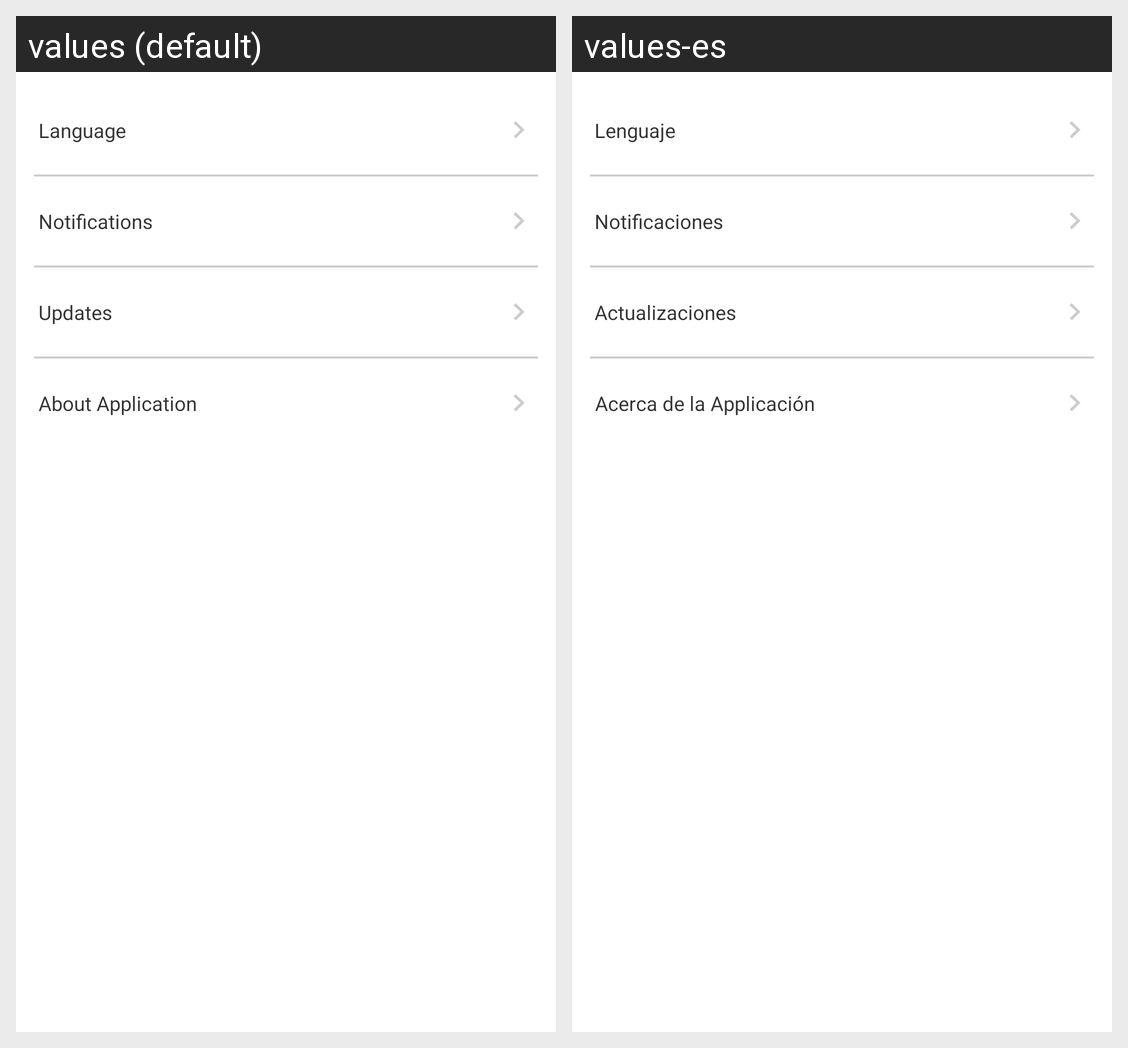

Strings drawn on this Android screen and how each of the app's shown locales translates them:
Android screen res/layout/fragment_preference.xml rendered under 2 locales, left to right: values (default), values-es. Device: Nexus 5 (rendered at 1080×1920; each locale shown at half size, 540×960, under a caption strip naming it); theme android:Theme.Holo.Light.NoActionBar.
Strings drawn on this screen, with the default value and each locale's value (text and hints the layout hard-codes, and strings that could not be matched under every locale, appear in the picture but are not listed):

s_language
  values: Language
  values-es: Lenguaje

s_notifications
  values: Notifications
  values-es: Notificaciones

s_update
  values: Updates
  values-es: Actualizaciones

s_about_application
  values: About Application
  values-es: Acerca de la Applicación
